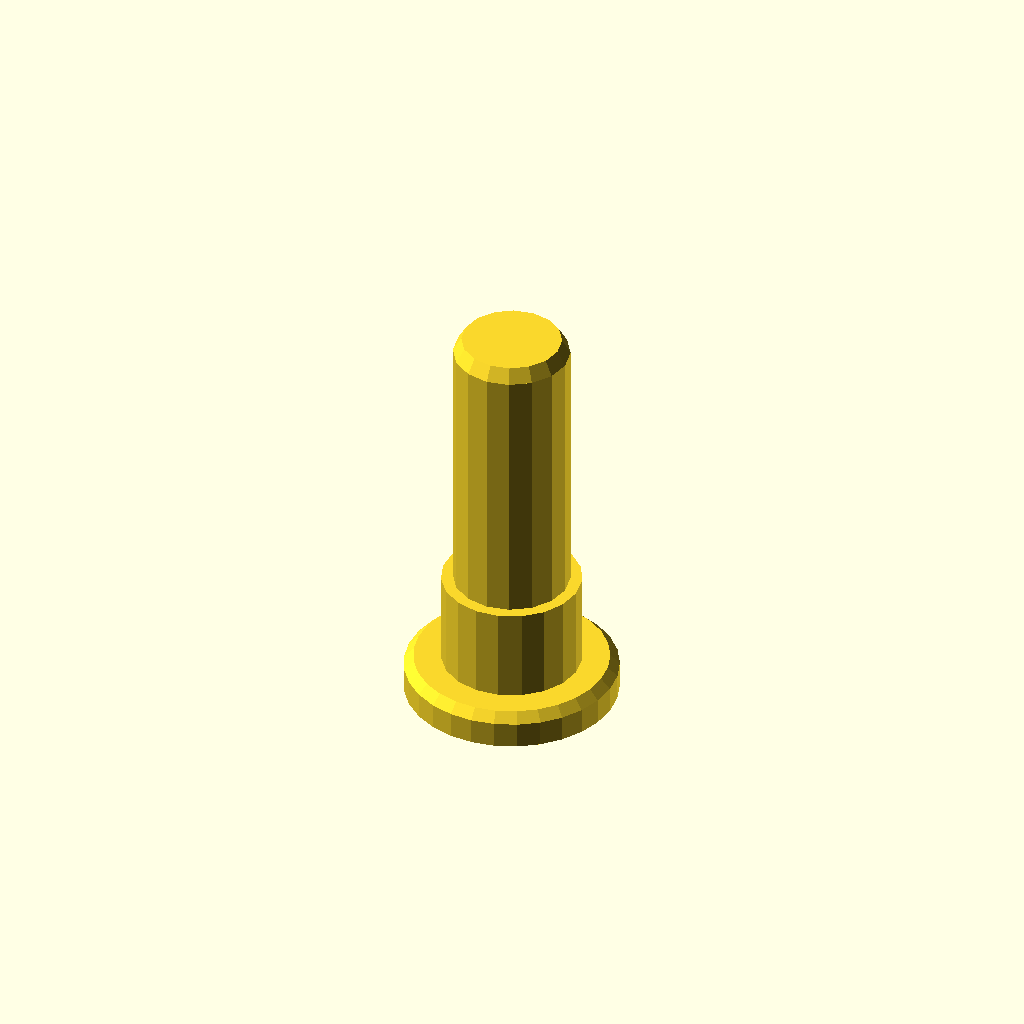
Cell 1: the model at its default parameters.
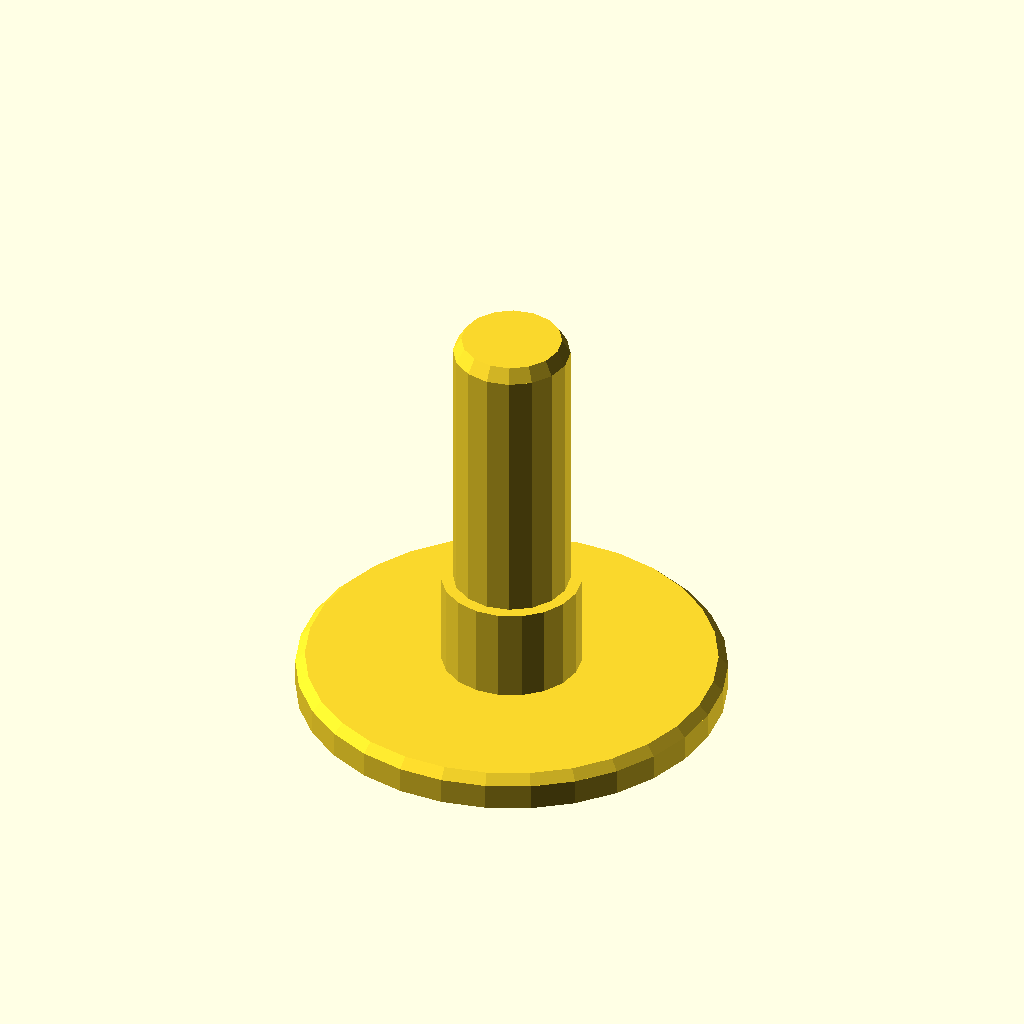
Cell 2 — flange_d set to 36, the other parameters unchanged.
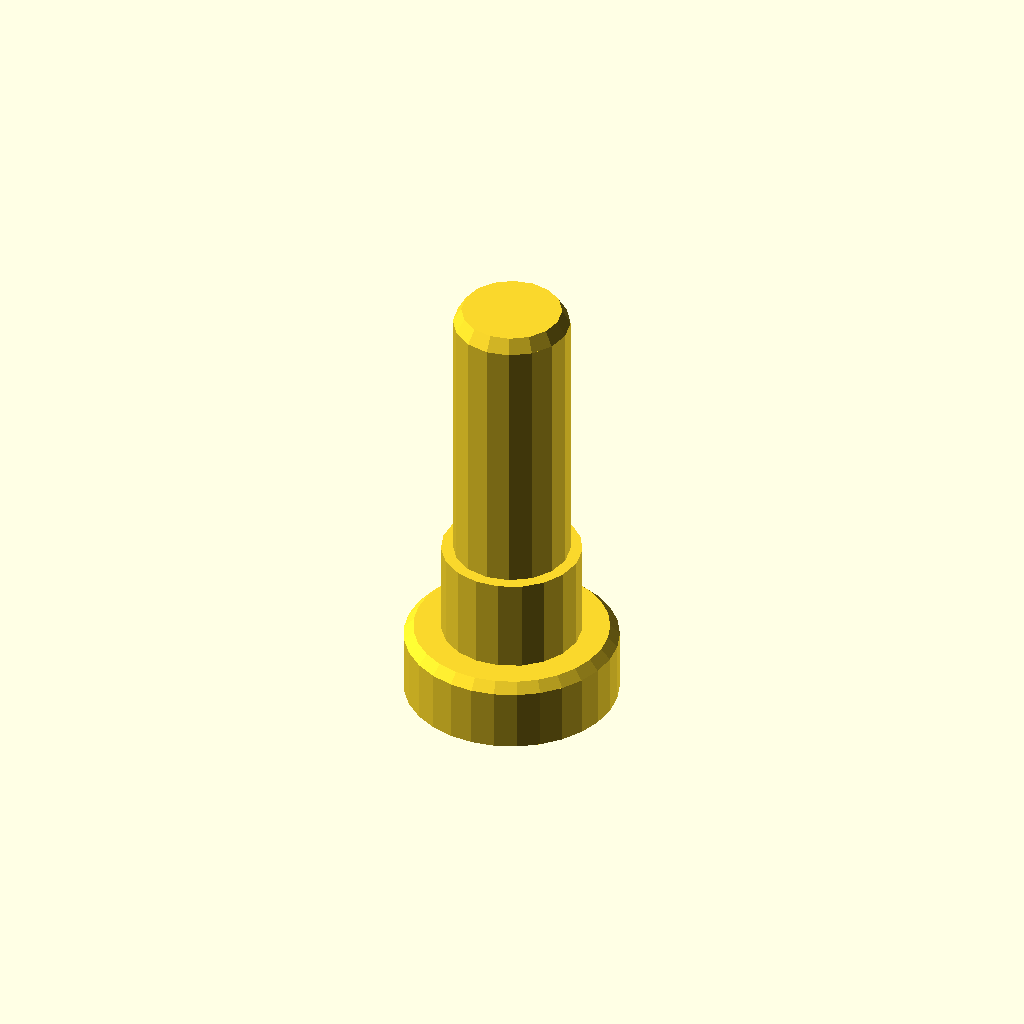
Cell 3 — flange_t set to 6, the other parameters unchanged.
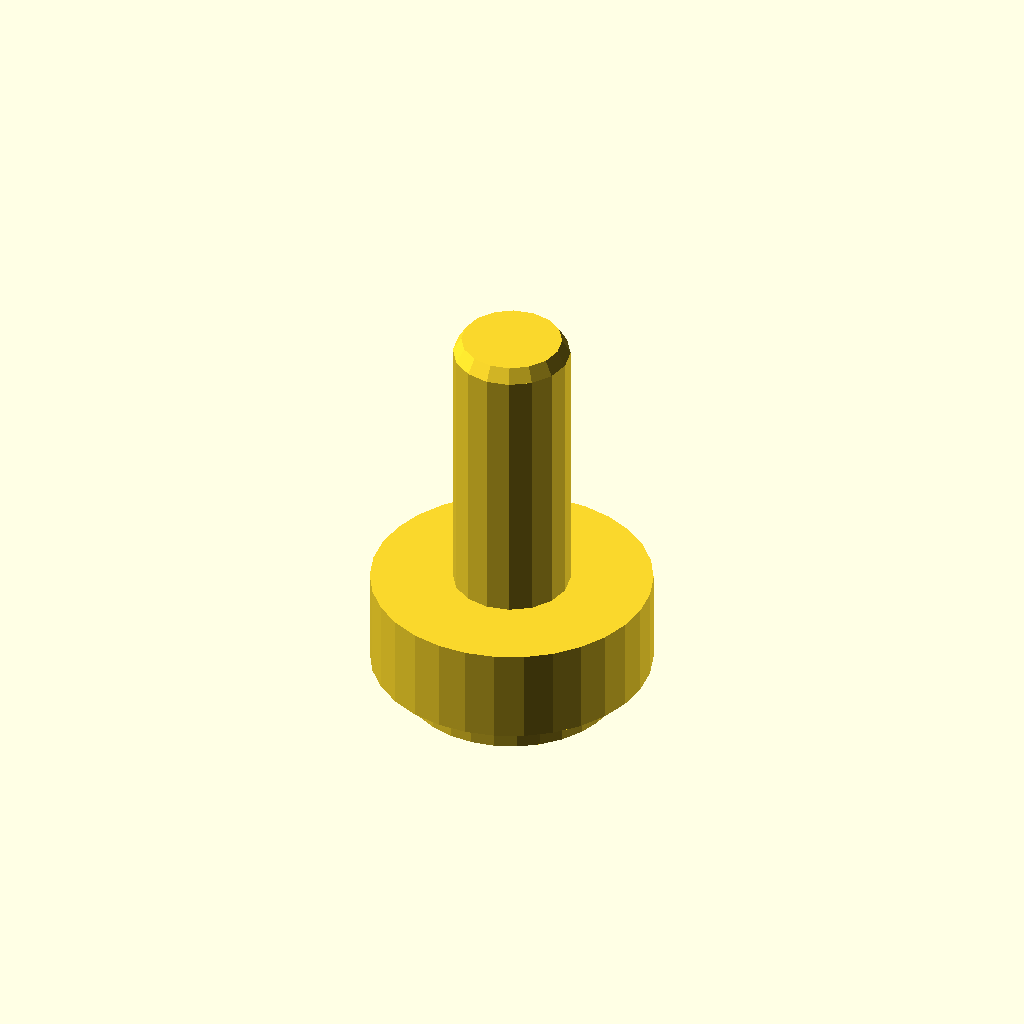
Cell 4: plug_d = 23.6 (everything else at default).
All cells are drawn from one camera (rotation 55°, 0°, 25°, orthographic, colour scheme Cornfield), so only the parameter changes between them.
Source of the model, public/files/pegboard-print-set/scad/pin_insert.scad:
// ============================================================================
//  PIN INSERT — Proposal 5 (convertible jig), print 2
//  Drops into any guide socket: Ø11.8 plug seats in the Ø11.9 bush seat,
//  Ø9.8 pin hangs below into the drilled hole. Flange stays on top.
//  Bore stack it passes through: base_t 6 + boss_h 8 = 14mm, then
//  pin_len 10 below the plate face.
//  PRINT: as modelled — flange on the bed, pin as a tower. No supports.
// ============================================================================
include <params.scad>

flange_d = 18;
flange_t = 3;
plug_d   = 11.8;
plug_h   = bush_seat_h;              // 8 — fills the bush seat
stack    = base_t + boss_h;          // 14 — bore depth the pin traverses

module pin_insert() {
    cylinder(d = flange_d, h = flange_t - 0.8);                 // flange (on bed)
    translate([0, 0, flange_t - 0.8])
        cylinder(d1 = flange_d, d2 = flange_d - 1.6, h = 0.8);  // edge break
    translate([0, 0, flange_t])
        cylinder(d = plug_d, h = plug_h);                       // plug
    translate([0, 0, flange_t + plug_h]) {
        cylinder(d = pin_d, h = stack + pin_len - chamfer_h);   // pin shaft
        translate([0, 0, stack + pin_len - chamfer_h])
            cylinder(d1 = pin_d, d2 = pin_d - 2 * chamfer_d,
                     h = chamfer_h);                            // lead-in
    }
}

pin_insert();
Customizer parameters (derived from the source; name, type, default, range or options):
flange_d: number, default 18
flange_t: number, default 3
plug_d: number, default 11.8
